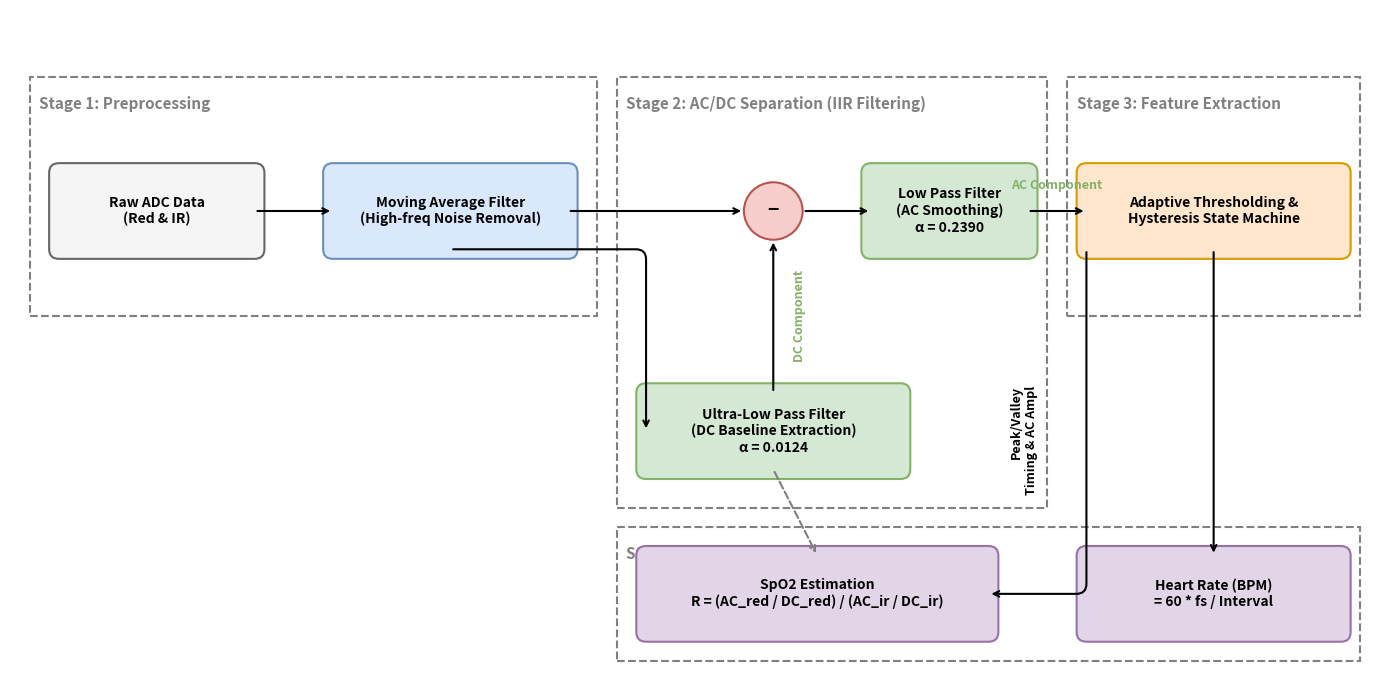

The script that saved this image:
import matplotlib.pyplot as plt
import matplotlib.patches as patches

# 1. 初始化画布，设置宽扁比例
fig, ax = plt.subplots(figsize=(14, 7))
ax.set_xlim(0, 14)
ax.set_ylim(0, 7)
ax.axis('off') # 关闭坐标轴显示

# ================= 辅助绘图函数 =================
# 绘制带圆角的彩色方块
def draw_block(x, y, w, h, text, bg='#DAE8FC', ec='#6C8EBF', fsize=10):
    rect = patches.FancyBboxPatch((x, y), w, h, boxstyle="round,pad=0.1", fc=bg, ec=ec, lw=1.5, zorder=3)
    ax.add_patch(rect)
    ax.text(x + w/2, y + h/2, text, ha='center', va='center', fontsize=fsize, fontweight='bold', family='sans-serif', zorder=4)

# 绘制圆形（用于减法器）
def draw_circle(x, y, r, text, bg='#F8CECC', ec='#B85450'):
    circle = patches.Circle((x, y), r, fc=bg, ec=ec, lw=1.5, zorder=3)
    ax.add_patch(circle)
    ax.text(x, y, text, ha='center', va='center', fontsize=14, fontweight='bold', zorder=4)

# 绘制带有灰色虚线边界的模块大框
def draw_module_box(x, y, w, h, title):
    rect = patches.Rectangle((x, y), w, h, fill=False, ec='gray', ls='--', lw=1.5, zorder=1)
    ax.add_patch(rect)
    ax.text(x + 0.1, y + h - 0.2, title, ha='left', va='top', fontsize=11, fontweight='bold', color='gray', style='italic', zorder=2)

# ================= 开始绘制 =================

# --- 绘制四大逻辑模块的虚线背景框 ---
draw_module_box(0.2, 3.8, 5.8, 2.5, "Stage 1: Preprocessing")
draw_module_box(6.2, 1.8, 4.4, 4.5, "Stage 2: AC/DC Separation (IIR Filtering)")
draw_module_box(10.8, 3.8, 3.0, 2.5, "Stage 3: Feature Extraction")
draw_module_box(6.2, 0.2, 7.6, 1.4, "Stage 4: Physiological Calculation")

# --- 绘制实体功能块 ---
# 阶段 1
draw_block(0.5, 4.5, 2.0, 0.8, "Raw ADC Data\n(Red & IR)", bg='#F5F5F5', ec='#666666')
draw_block(3.3, 4.5, 2.4, 0.8, "Moving Average Filter\n(High-freq Noise Removal)", bg='#DAE8FC', ec='#6C8EBF')

# 阶段 2 (交直流分离 - 论文核心)
draw_block(6.5, 2.2, 2.6, 0.8, "Ultra-Low Pass Filter\n(DC Baseline Extraction)\nα = 0.0124", bg='#D5E8D4', ec='#82B366')
draw_circle(7.8, 4.9, 0.3, "−") # 减法器
draw_block(8.8, 4.5, 1.6, 0.8, "Low Pass Filter\n(AC Smoothing)\nα = 0.2390", bg='#D5E8D4', ec='#82B366')

# 阶段 3 (寻找波峰波谷)
draw_block(11.0, 4.5, 2.6, 0.8, "Adaptive Thresholding &\nHysteresis State Machine", bg='#FFE6CC', ec='#D79B00')

# 阶段 4 (生理计算)
draw_block(11.0, 0.5, 2.6, 0.8, "Heart Rate (BPM)\n= 60 * fs / Interval", bg='#E1D5E7', ec='#9673A6')
draw_block(6.5, 0.5, 3.5, 0.8, "SpO2 Estimation\nR = (AC_red / DC_red) / (AC_ir / DC_ir)", bg='#E1D5E7', ec='#9673A6')

# --- 绘制逻辑连线 (Arrows) ---
style = "->"

# 数据流入 MA 滤波
ax.annotate("", xy=(3.3, 4.9), xytext=(2.5, 4.9), arrowprops=dict(arrowstyle=style, lw=1.5))

# MA 滤波分离出两条路：一条去减法器，一条去算DC
ax.annotate("", xy=(7.5, 4.9), xytext=(5.7, 4.9), arrowprops=dict(arrowstyle=style, lw=1.5))
ax.annotate("", xy=(6.5, 2.6), xytext=(4.5, 4.5), arrowprops=dict(arrowstyle=style, lw=1.5, connectionstyle="angle,angleA=180,angleB=-90,rad=10"))

# DC 提取出来后送入减法器 (做减法强行归零)
ax.annotate("", xy=(7.8, 4.6), xytext=(7.8, 3.0), arrowprops=dict(arrowstyle=style, lw=1.5))
ax.text(8.0, 3.8, "DC Component", rotation=90, ha='left', va='center', fontsize=9, fontweight='bold', color='#82B366')

# 减完后送去低通平滑 AC
ax.annotate("", xy=(8.8, 4.9), xytext=(8.1, 4.9), arrowprops=dict(arrowstyle=style, lw=1.5))

# 干净的 AC 送去状态机寻峰
ax.annotate("", xy=(11.0, 4.9), xytext=(10.4, 4.9), arrowprops=dict(arrowstyle=style, lw=1.5))
ax.text(10.7, 5.1, "AC Component", ha='center', va='bottom', fontsize=9, fontweight='bold', color='#82B366')

# 状态机算出峰间距 (Interval) 送去算心率
ax.annotate("", xy=(12.3, 1.3), xytext=(12.3, 4.5), arrowprops=dict(arrowstyle=style, lw=1.5))

# 状态机提供 AC 振幅送去算血氧
ax.annotate("", xy=(10.0, 0.9), xytext=(11.0, 4.5), arrowprops=dict(arrowstyle=style, lw=1.5, connectionstyle="angle,angleA=90,angleB=180,rad=10"))
ax.text(10.5, 2.5, "Peak/Valley\nTiming & AC Ampl", rotation=90, ha='right', va='center', fontsize=9, fontweight='bold')

# DC 也要送去算血氧！(用灰色虚线表示，体现算法严谨性)
ax.annotate("", xy=(8.25, 1.3), xytext=(7.8, 2.2), arrowprops=dict(arrowstyle=style, lw=1.5, ls='--', color='gray'))

# 保存并展示
plt.tight_layout()
plt.savefig('flowchart_3C.png', dpi=300, bbox_inches='tight')
print("图表已成功保存为 flowchart_3C.png")
